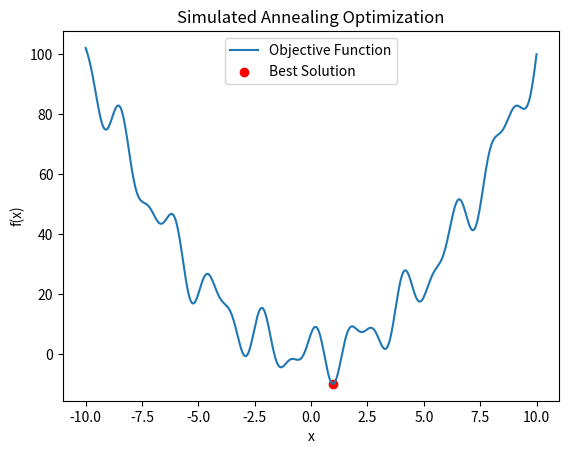

Python code for this plot:
"""
Mathematical-Modeling-Toolkit
[redacted]
"""

import numpy as np
import matplotlib.pyplot as plt

# 定义目标函数
def objective_function(x):
    return x**2 + 4 * np.sin(5 * x) + 7 * np.cos(3 * x)

# 模拟退火算法参数
T_initial = 1000      # 初始温度
T_min = 1e-3          # 最小温度
cooling_rate = 0.99   # 降温系数
max_iter = 1000       # 每个温度的最大迭代次数

# 搜索空间范围
x_min, x_max = -10, 10

# 模拟退火算法
def simulated_annealing():
    # 初始化
    current_x = np.random.uniform(x_min, x_max)  # 随机初始解
    current_f = objective_function(current_x)   # 当前解的目标函数值
    T = T_initial  # 当前温度

    best_x, best_f = current_x, current_f  # 记录历史最优解
    
    while T > T_min:
        for _ in range(max_iter):
            # 在当前解附近生成新解
            new_x = current_x + np.random.uniform(-1, 1)
            # 确保新解在搜索空间范围内
            new_x = np.clip(new_x, x_min, x_max)
            new_f = objective_function(new_x)

            # 判断是否接受新解
            delta_f = new_f - current_f
            if delta_f < 0 or np.random.rand() < np.exp(-delta_f / T):
                current_x, current_f = new_x, new_f

            # 更新历史最优解
            if current_f < best_f:
                best_x, best_f = current_x, current_f

        # 降温
        T *= cooling_rate

    return best_x, best_f

# 执行模拟退火算法
best_x, best_f = simulated_annealing()
print(f"最优解: x = {best_x}")
print(f"目标函数值: f(x) = {best_f}")

# 可视化目标函数
x = np.linspace(x_min, x_max, 500)
y = objective_function(x)
plt.plot(x, y, label="Objective Function")
plt.scatter(best_x, best_f, color='red', label="Best Solution")
plt.title("Simulated Annealing Optimization")
plt.xlabel("x")
plt.ylabel("f(x)")
plt.legend()
plt.show()
